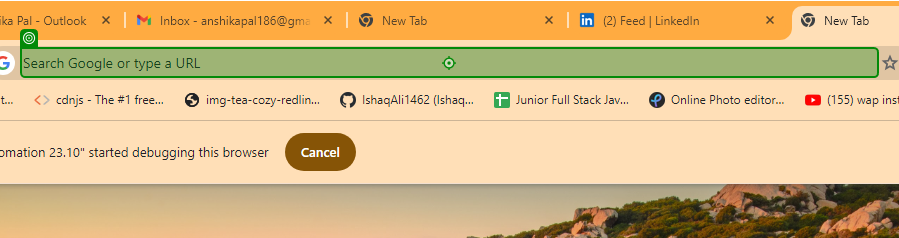
Workflow: Data Scarping without next Button

Step 1: type "https://www.linkedin.com/feed/[k(Enter)]" into 'editable text'

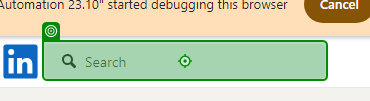
Step 2: type "[WannaSearch + "[k(Enter)]"]"

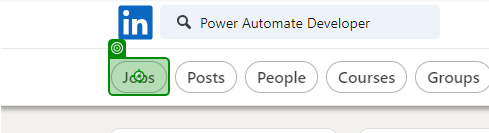
Step 3: click on 'Jobs'

Step 4: type "[WannaLocation + "[k(Enter)]"]" into 'India' (no picture)

Step 5: click on 'Date posted' (no picture)

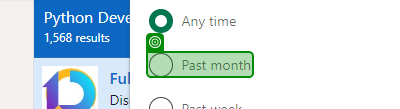
Step 6: check

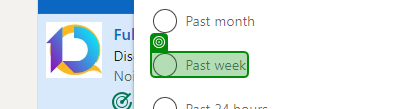
Step 7: check

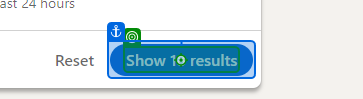
Step 8: click on 'Show 18 results'

Step 9: click on 'Experience level' (no picture)

Step 10: check (no picture) (repeated 3 times)

Step 13: click on 'Show 139 results' (no picture)

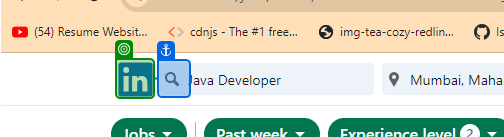
Step 14: get-attribute of 'Search by'

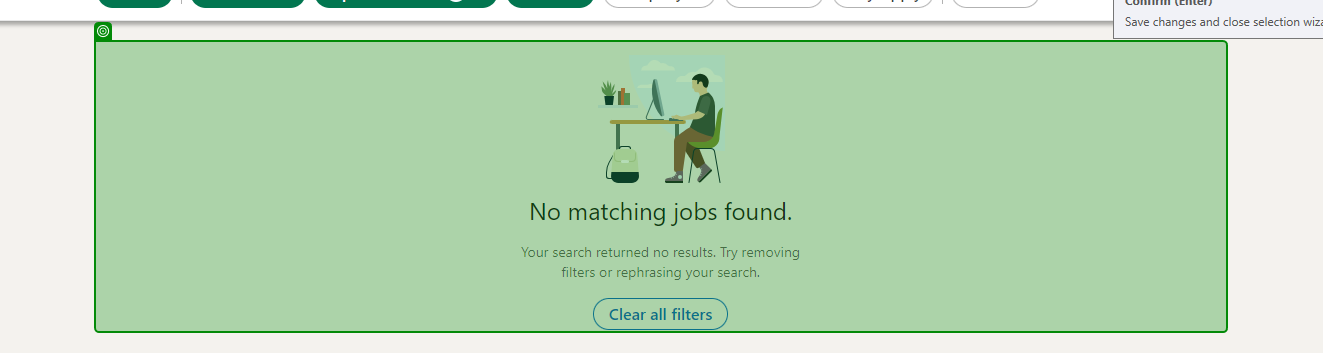
Step 15: check 'No matching'

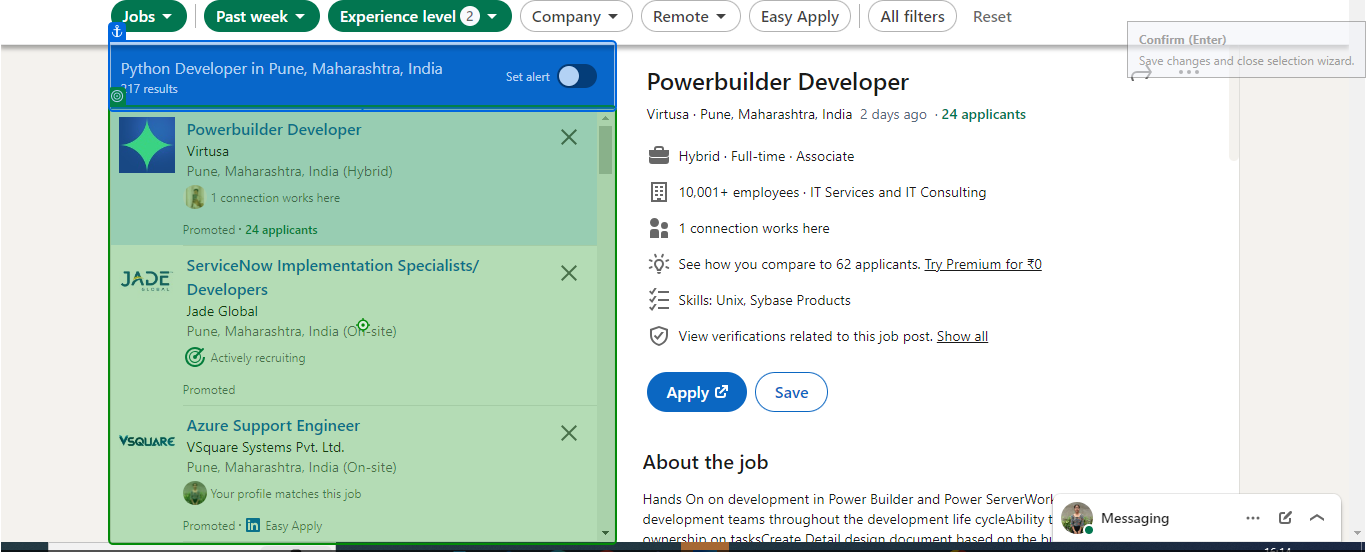
Step 16: Mouse Scroll 'Jump to'